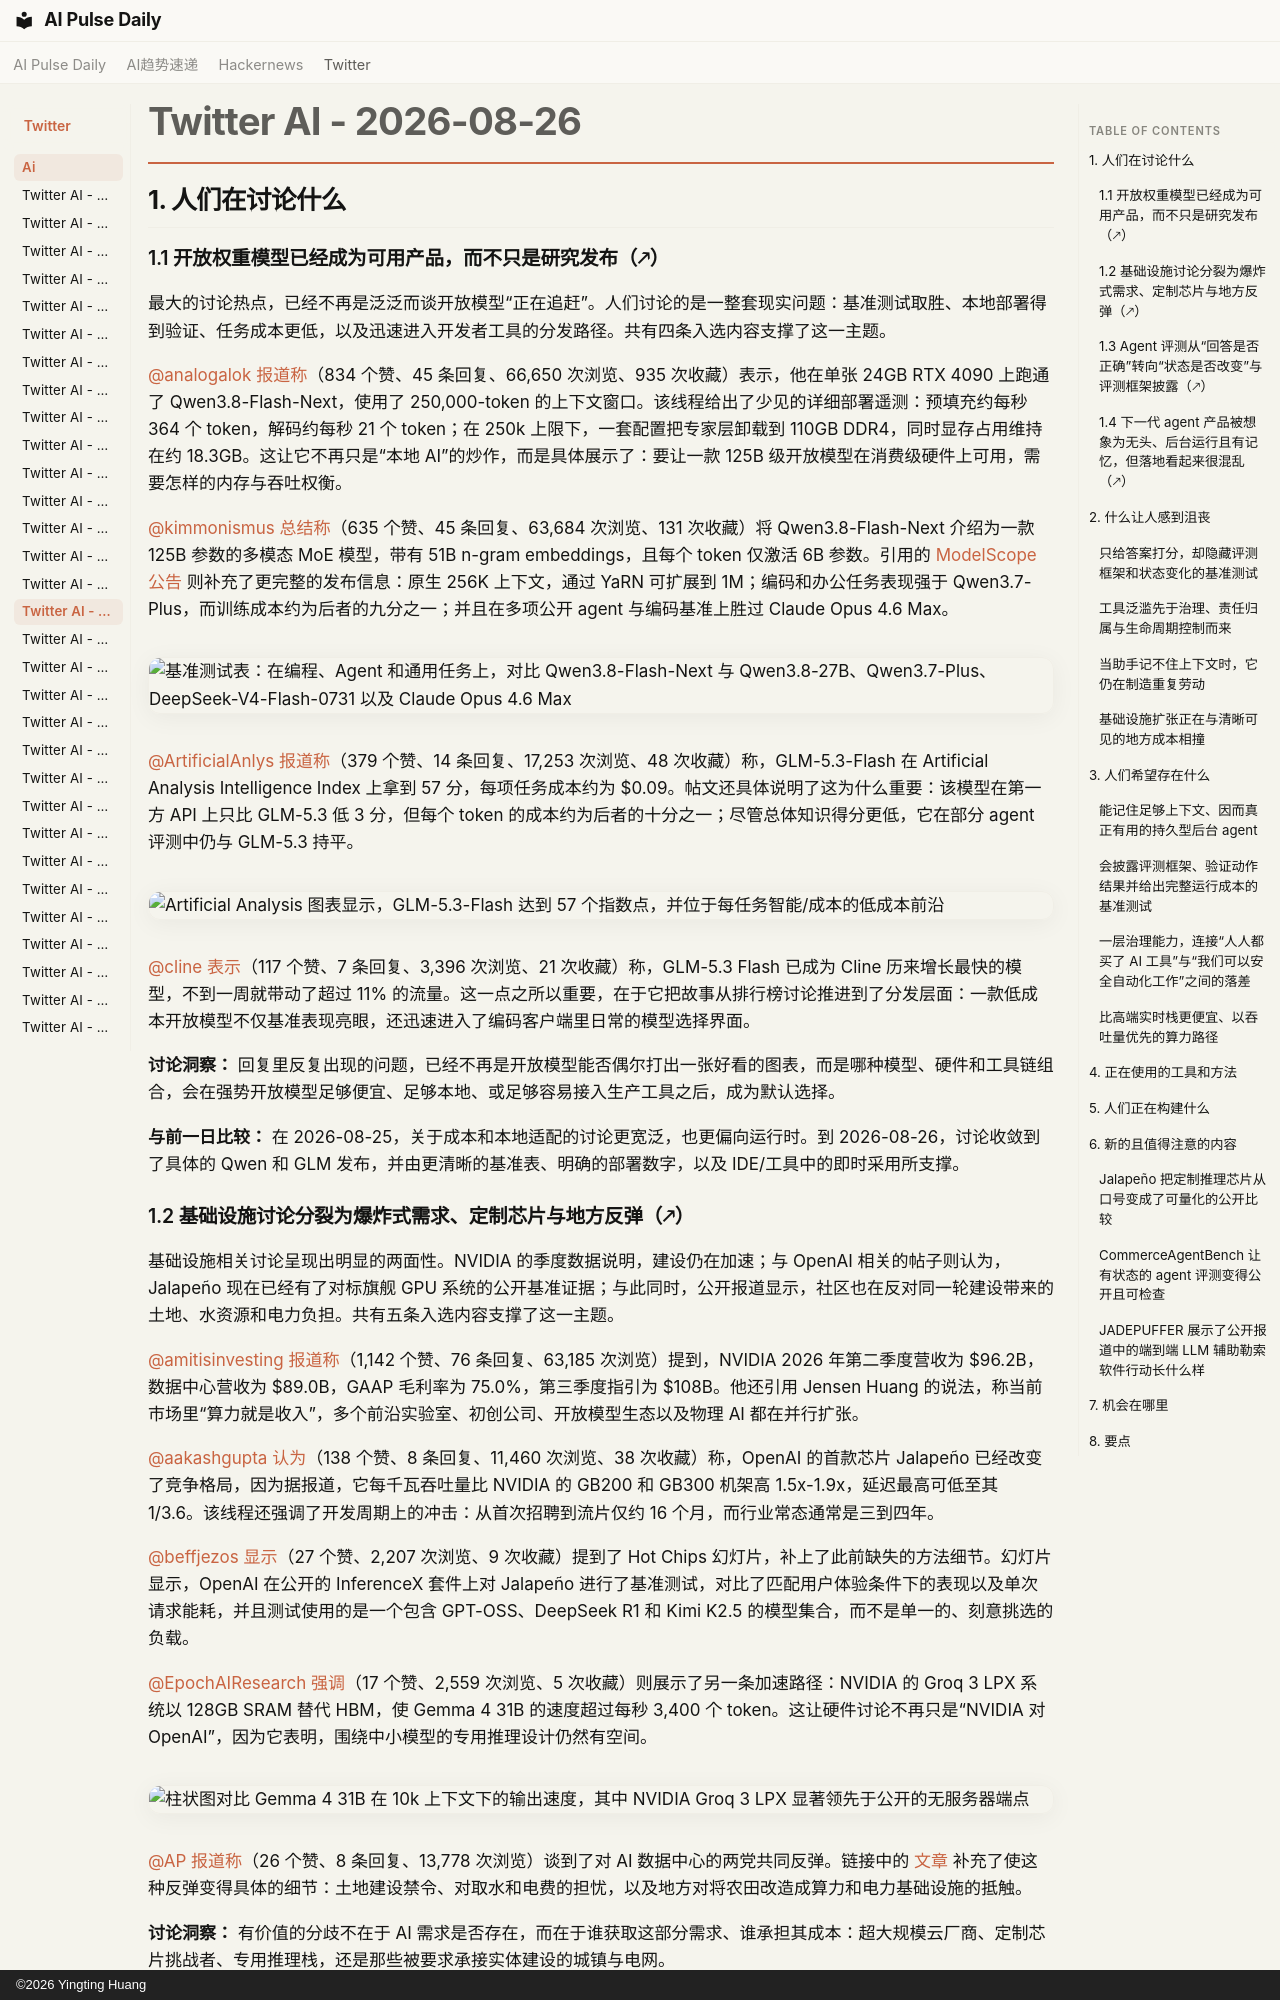

repository: vibewatch/vibewatch.github.io · page: twitter/ai/2026-08-26.zh/index.html · generator: mkdocs · copyright: ©2026 Yingting Huang

# Twitter AI - 2026-08-26

## 1. 人们在讨论什么

### 1.1 开放权重模型已经成为可用产品，而不只是研究发布（🡕）

最大的讨论热点，已经不再是泛泛而谈开放模型“正在追赶”。人们讨论的是一整套现实问题：基准测试取胜、本地部署得到验证、任务成本更低，以及迅速进入开发者工具的分发路径。共有四条入选内容支撑了这一主题。

[@analogalok](https://x.com/analogalok) [报道称](https://x.com/analogalok/status/2092697021790708148)（834 个赞、45 条回复、66,650 次浏览、935 次收藏）表示，他在单张 24GB RTX 4090 上跑通了 Qwen3.8-Flash-Next，使用了 250,000-token 的上下文窗口。该线程给出了少见的详细部署遥测：预填充约每秒 364 个 token，解码约每秒 21 个 token；在 250k 上限下，一套配置把专家层卸载到 110GB DDR4，同时显存占用维持在约 18.3GB。这让它不再只是“本地 AI”的炒作，而是具体展示了：要让一款 125B 级开放模型在消费级硬件上可用，需要怎样的内存与吞吐权衡。

[@kimmonismus](https://x.com/kimmonismus) [总结称](https://x.com/kimmonismus/status/2092593917543780735)（635 个赞、45 条回复、63,684 次浏览、131 次收藏）将 Qwen3.8-Flash-Next 介绍为一款 125B 参数的多模态 MoE 模型，带有 51B n-gram embeddings，且每个 token 仅激活 6B 参数。引用的 [ModelScope 公告](https://x.com/ModelScope2022/status/2092590458711232757) 则补充了更完整的发布信息：原生 256K 上下文，通过 YaRN 可扩展到 1M；编码和办公任务表现强于 Qwen3.7-Plus，而训练成本约为后者的九分之一；并且在多项公开 agent 与编码基准上胜过 Claude Opus 4.6 Max。

![基准测试表：在编程、Agent 和通用任务上，对比 Qwen3.8-Flash-Next 与 Qwen3.8-27B、Qwen3.7-Plus、DeepSeek-V4-Flash-0731 以及 Claude Opus 4.6 Max](https://pbs.twimg.com/media/HQpiUhvWsAAQ8oj.jpg)

[@ArtificialAnlys](https://x.com/ArtificialAnlys) [报道称](https://x.com/ArtificialAnlys/status/2092663573021606119)（379 个赞、14 条回复、17,253 次浏览、48 次收藏）称，GLM-5.3-Flash 在 Artificial Analysis Intelligence Index 上拿到 57 分，每项任务成本约为 $0.09。帖文还具体说明了这为什么重要：该模型在第一方 API 上只比 GLM-5.3 低 3 分，但每个 token 的成本约为后者的十分之一；尽管总体知识得分更低，它在部分 agent 评测中仍与 GLM-5.3 持平。

![Artificial Analysis 图表显示，GLM-5.3-Flash 达到 57 个指数点，并位于每任务智能/成本的低成本前沿](https://pbs.twimg.com/media/HQqgJ5NbQAA1-OG.jpg)

[@cline](https://x.com/cline) [表示](https://x.com/cline/status/2092666316125864191)（117 个赞、7 条回复、3,396 次浏览、21 次收藏）称，GLM-5.3 Flash 已成为 Cline 历来增长最快的模型，不到一周就带动了超过 11% 的流量。这一点之所以重要，在于它把故事从排行榜讨论推进到了分发层面：一款低成本开放模型不仅基准表现亮眼，还迅速进入了编码客户端里日常的模型选择界面。

**讨论洞察：** 回复里反复出现的问题，已经不再是开放模型能否偶尔打出一张好看的图表，而是哪种模型、硬件和工具链组合，会在强势开放模型足够便宜、足够本地、或足够容易接入生产工具之后，成为默认选择。

**与前一日比较：** 在 2026-08-25，关于成本和本地适配的讨论更宽泛，也更偏向运行时。到 2026-08-26，讨论收敛到了具体的 Qwen 和 GLM 发布，并由更清晰的基准表、明确的部署数字，以及 IDE/工具中的即时采用所支撑。

### 1.2 基础设施讨论分裂为爆炸式需求、定制芯片与地方反弹（🡕）

基础设施相关讨论呈现出明显的两面性。NVIDIA 的季度数据说明，建设仍在加速；与 OpenAI 相关的帖子则认为，Jalapeño 现在已经有了对标旗舰 GPU 系统的公开基准证据；与此同时，公开报道显示，社区也在反对同一轮建设带来的土地、水资源和电力负担。共有五条入选内容支撑了这一主题。

[@amitisinvesting](https://x.com/amitisinvesting) [报道称](https://x.com/amitisinvesting/status/2092721099943354675)（1,142 个赞、76 条回复、63,185 次浏览）提到，NVIDIA 2026 年第二季度营收为 $96.2B，数据中心营收为 $89.0B，GAAP 毛利率为 75.0%，第三季度指引为 $108B。他还引用 Jensen Huang 的说法，称当前市场里“算力就是收入”，多个前沿实验室、初创公司、开放模型生态以及物理 AI 都在并行扩张。

[@aakashgupta](https://x.com/aakashgupta) [认为](https://x.com/aakashgupta/status/2092508096111484942)（138 个赞、8 条回复、11,460 次浏览、38 次收藏）称，OpenAI 的首款芯片 Jalapeño 已经改变了竞争格局，因为据报道，它每千瓦吞吐量比 NVIDIA 的 GB200 和 GB300 机架高 1.5x-1.9x，延迟最高可低至其 1/3.6。该线程还强调了开发周期上的冲击：从首次招聘到流片仅约 16 个月，而行业常态通常是三到四年。

[@beffjezos](https://x.com/beffjezos) [显示](https://x.com/beffjezos/status/2092416384479424557)（27 个赞、2,207 次浏览、9 次收藏）提到了 Hot Chips 幻灯片，补上了此前缺失的方法细节。幻灯片显示，OpenAI 在公开的 InferenceX 套件上对 Jalapeño 进行了基准测试，对比了匹配用户体验条件下的表现以及单次请求能耗，并且测试使用的是一个包含 GPT-OSS、DeepSeek R1 和 Kimi K2.5 的模型集合，而不是单一的、刻意挑选的负载。

[@EpochAIResearch](https://x.com/EpochAIResearch) [强调](https://x.com/EpochAIResearch/status/2092692024772510137)（17 个赞、2,559 次浏览、5 次收藏）则展示了另一条加速路径：NVIDIA 的 Groq 3 LPX 系统以 128GB SRAM 替代 HBM，使 Gemma 4 31B 的速度超过每秒 3,400 个 token。这让硬件讨论不再只是“NVIDIA 对 OpenAI”，因为它表明，围绕中小模型的专用推理设计仍然有空间。

![柱状图对比 Gemma 4 31B 在 10k 上下文下的输出速度，其中 NVIDIA Groq 3 LPX 显著领先于公开的无服务器端点](https://pbs.twimg.com/media/HQq8Tf6bsAAk1hx.jpg)

[@AP](https://x.com/AP) [报道称](https://x.com/AP/status/2092548139760722295)（26 个赞、8 条回复、13,778 次浏览）谈到了对 AI 数据中心的两党共同反弹。链接中的 [文章](https://apnews.com/article/data-centers-bipartisan-opposition-trump-democrats-a419be82fb6b32a8fc048ac7ffbd1de3?taid=6a8eb4f06aa06700017f2047&utm_campaign=TrueAnthem&utm_medium=AP&utm_source=Twitter) 补充了使这种反弹变得具体的细节：土地建设禁令、对取水和电费的担忧，以及地方对将农田改造成算力和电力基础设施的抵触。

**讨论洞察：** 有价值的分歧不在于 AI 需求是否存在，而在于谁获取这部分需求、谁承担其成本：超大规模云厂商、定制芯片挑战者、专用推理栈，还是那些被要求承接实体建设的城镇与电网。

**与前一日比较：** 在 2026-08-25，经济性讨论更多停留在本地运行时、评测框架和 API 账单。到 2026-08-26，话题扩展到了财报、电力与土地约束、公开基准方法，以及芯片层竞争。
